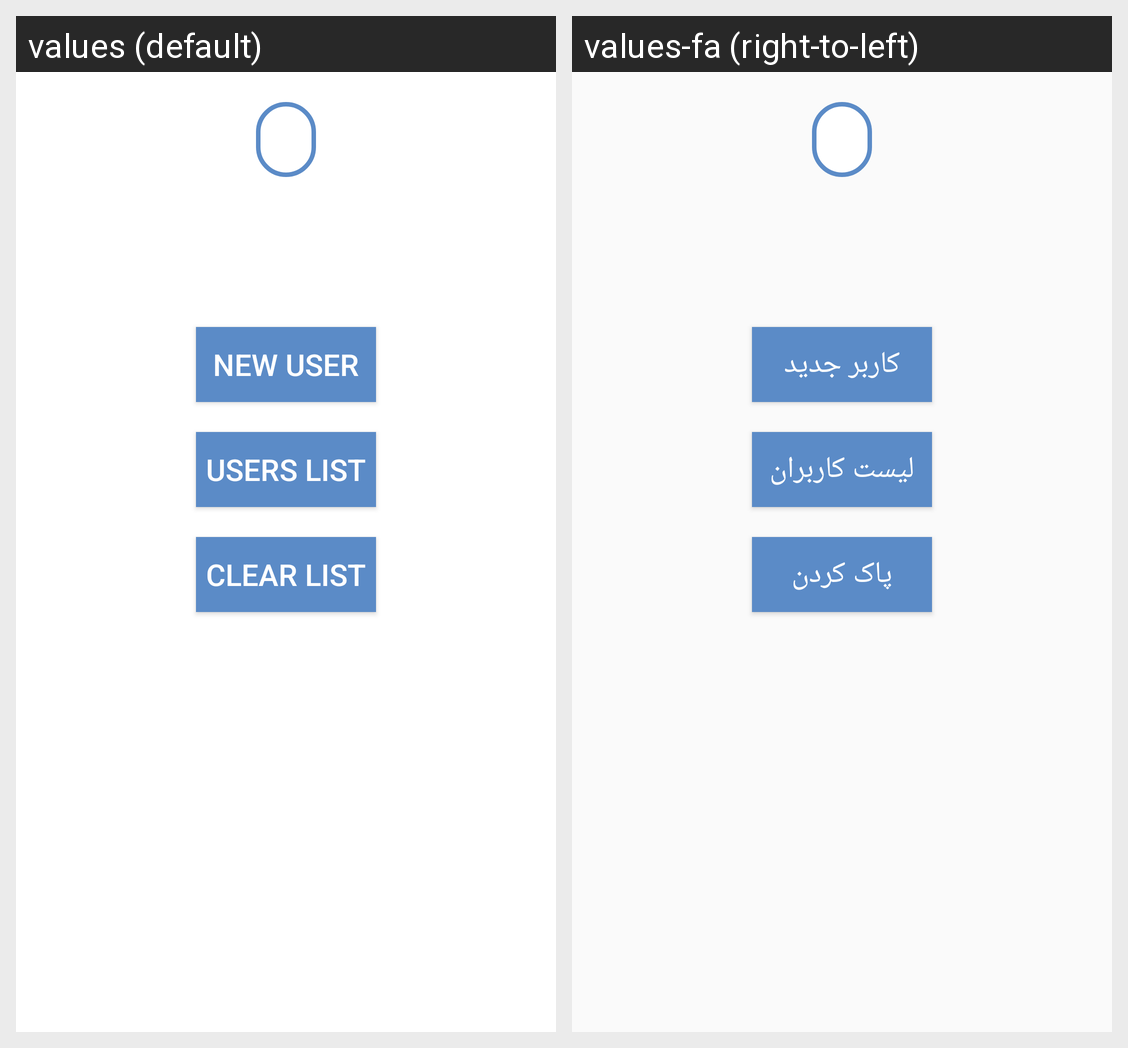

The Android screen above is rendered under two locales of the same app. Produce the string resources it draws, with the default and per-locale values.
Android screen res/layout/activity_shared_preferences_task_first.xml rendered under 2 locales, left to right: values (default), values-fa (right-to-left). Device: Nexus 5 (rendered at 1080×1920; each locale shown at half size, 540×960, under a caption strip naming it); theme AppTheme.
Strings drawn on this screen, with the default value and each locale's value (text and hints the layout hard-codes, and strings that could not be matched under every locale, appear in the picture but are not listed):

lNewUser
  values: New User
  values-fa: کاربر جدید

lUsersList
  values: Users List
  values-fa: لیست کاربران

lClearList
  values: Clear List
  values-fa: پاک کردن
